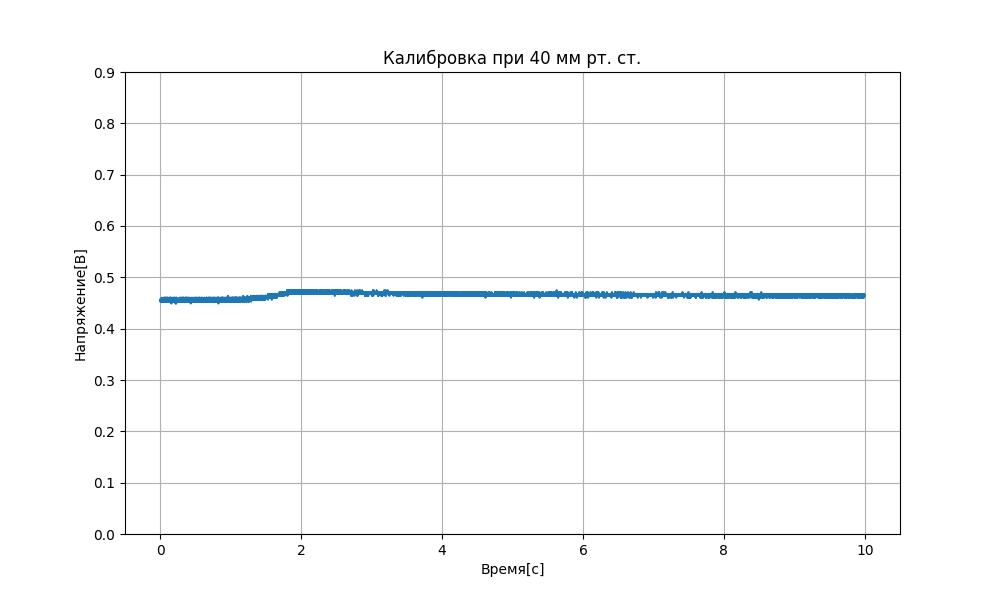

Data behind this chart, as committed beside it:
Время[с], Напряжение[В]
0.0007, 0.4564
0.0013, 0.4564
0.0020, 0.4564
0.0027, 0.4527
0.0034, 0.4564
0.0041, 0.4564
0.0047, 0.4564
0.0054, 0.4564
0.0061, 0.4564
0.0069, 0.4564
0.0076, 0.4564
0.0082, 0.4564
0.0089, 0.4564
0.0096, 0.4564
0.0103, 0.4527
0.0111, 0.4564
0.0119, 0.4564
0.0126, 0.4527
0.0133, 0.4527
0.0142, 0.4564
0.0150, 0.4527
0.0157, 0.4564
0.0164, 0.4564
0.0171, 0.4527
0.0178, 0.4527
0.0185, 0.4564
0.0191, 0.4564
0.0198, 0.4527
0.0205, 0.4602
0.0213, 0.4564
0.0222, 0.4564
0.0231, 0.4564
0.0237, 0.4527
0.0244, 0.4564
0.0251, 0.4564
0.0259, 0.4564
0.0266, 0.4527
0.0276, 0.4527
0.0283, 0.4527
0.0290, 0.4527
0.0299, 0.4527
0.0305, 0.4564
0.0311, 0.4527
0.0418, 0.4564
0.0424, 0.4527
0.0431, 0.4527
0.0438, 0.4527
0.0445, 0.4564
0.0451, 0.4564
0.0459, 0.4564
0.0466, 0.4564
0.0473, 0.4527
0.0480, 0.4527
0.0487, 0.4527
0.0494, 0.4527
0.0500, 0.4602
0.0507, 0.4564
0.0514, 0.4564
0.0522, 0.4564
0.0529, 0.4564
... 10,199 more rows
